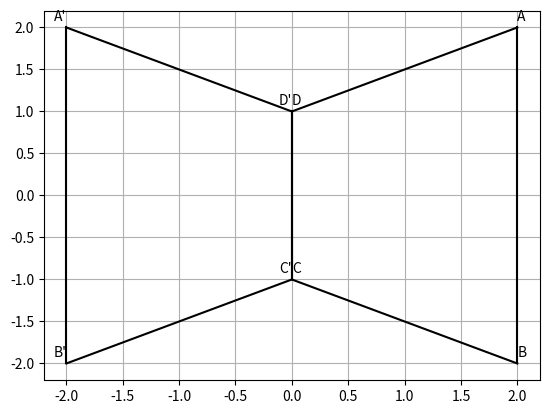

Write the Python code that produced this figure. (Note: this script raises an exception after producing the figure.)
import matplotlib.pyplot as plt
import numpy as np
from numpy import linalg as LA

def line_gen(A,B):
    len =10
    dim = A.shape[0]
    x_AB = np.zeros((dim,len))
    lam_1 = np.linspace(0,1,len)
    for i in range(len):
        temp1 = A + lam_1[i]*(B-A)
        x_AB[:,i]= temp1.T
    return x_AB

A = np.array([2, 2])
B = np.array([2, -2])
C = np.array([0, -1])
D = np.array([0, 1])
Ref_Mat = np.array([[-1, 0], [0, 1]])
A_r = A@Ref_Mat
B_r = B@Ref_Mat
C_r = C@Ref_Mat
D_r = D@Ref_Mat
x_AB = line_gen(A,B)
x_BC = line_gen(B,C)
x_CD = line_gen(C,D)
x_AD = line_gen(A,D)
x_r_AB = line_gen(A_r,B_r)
x_r_BC = line_gen(B_r,C_r)
x_r_CD = line_gen(C_r,D_r)
x_r_AD = line_gen(A_r,D_r)
plt.grid()
plt.plot(x_AB[0,:], x_AB[1,:], 'k')
plt.plot(x_BC[0,:], x_BC[1,:], 'k')
plt.plot(x_CD[0,:], x_CD[1,:], 'k')
plt.plot(x_AD[0,:], x_AD[1,:], 'k')
plt.plot(x_r_AB[0,:], x_r_AB[1,:], 'k')
plt.plot(x_r_BC[0,:], x_r_BC[1,:], 'k')
plt.plot(x_r_CD[0,:], x_r_CD[1,:], 'k')
plt.plot(x_r_AD[0,:], x_r_AD[1,:], 'k')
plt.annotate("A",A,xytext=(0,5),textcoords="offset points")
plt.annotate("B",B,xytext=(0,5),textcoords="offset points")
plt.annotate("C",C,xytext=(0,5),textcoords="offset points")
plt.annotate("D",D,xytext=(0,5),textcoords="offset points")
plt.annotate("A'",A_r,xytext=(0,5),textcoords="offset points", ha = 'right')
plt.annotate("B'",B_r,xytext=(0,5),textcoords="offset points", ha = 'right')
plt.annotate("C'",C_r,xytext=(0,5),textcoords="offset points", ha = 'right')
plt.annotate("D'",D_r, xytext=(0,5), textcoords="offset points", ha = 'right')
plt.savefig("../figs/5.3.1.png")
plt.show()